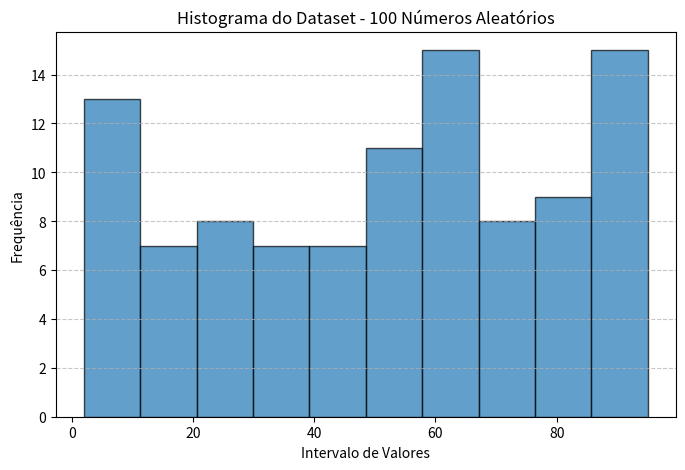

Write Python code to recreate this figure.
import numpy as np
import pandas as pd
import matplotlib.pyplot as plt

# Gerar 100 números aleatórios (1 a 99)
np.random.seed(42)
dados = np.random.randint(1, 100, 100)

# Dataframe
df = pd.DataFrame(dados, columns=['Valores'])

# Criar uma tabela 10x10
df_tabela = df.values.reshape(10, 10)
df_tabela = pd.DataFrame(df_tabela)

# Exibindo o dataset
print("\nDataset - 100 Números Aleatórios (Tabela 10x10):")
print(df_tabela)

# Criar m histograma
plt.figure(figsize=(8, 5))
plt.hist(df['Valores'], bins=10, edgecolor='black', alpha=0.7)
plt.xlabel('Intervalo de Valores')
plt.ylabel('Frequência')
plt.title("Histograma do Dataset - 100 Números Aleatórios")
plt.grid(axis="y", linestyle='--', alpha=0.7)
plt.show()
